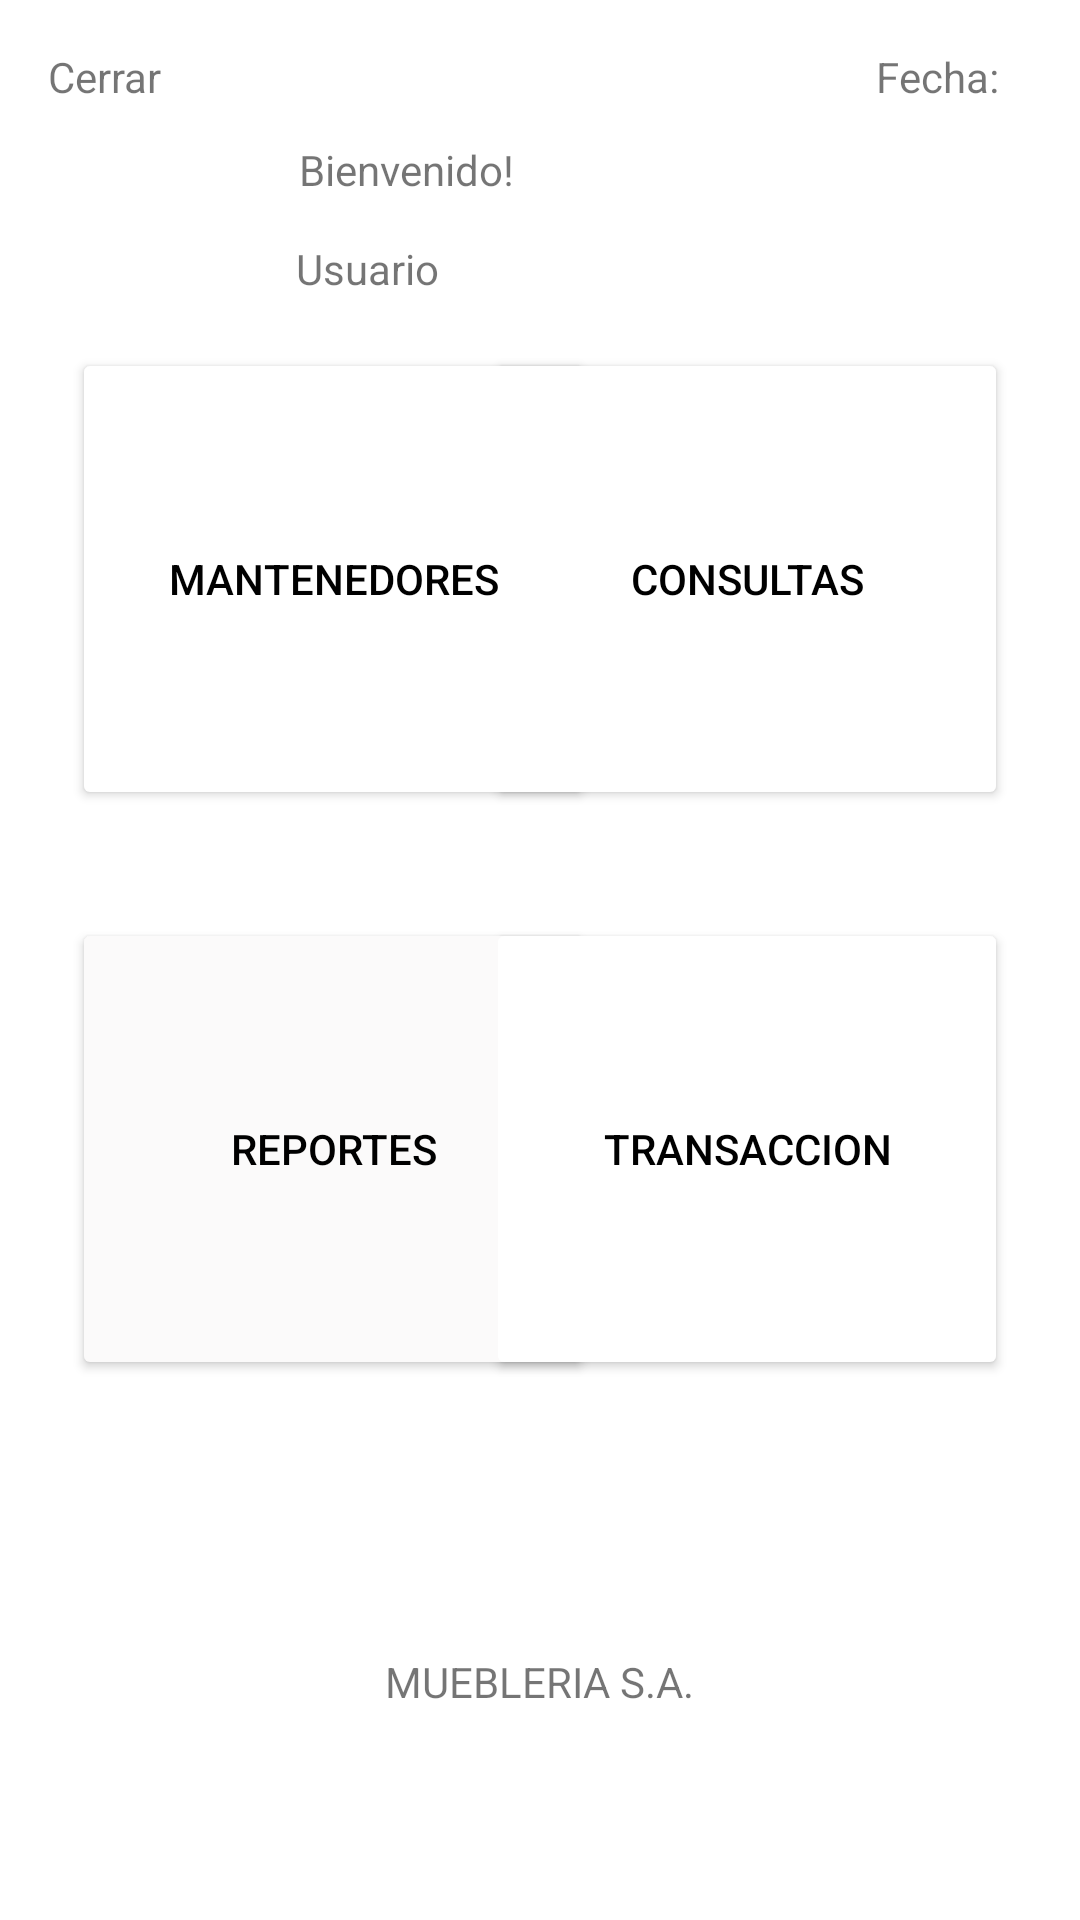

Layout XML and referenced resources for this Android screen:
<!-- AndroidManifest.xml: application theme Theme.Mantenedores -->
<!-- res/layout/activity_menu_principal.xml -->
<?xml version="1.0" encoding="utf-8"?>
<androidx.constraintlayout.widget.ConstraintLayout xmlns:android="http://schemas.android.com/apk/res/android"
    xmlns:app="http://schemas.android.com/apk/res-auto"
    xmlns:tools="http://schemas.android.com/tools"
    android:layout_width="match_parent"
    android:layout_height="match_parent"
    tools:context=".ui.MenuMantenedores">

    <TextView
        android:id="@+id/textView8"
        android:layout_width="wrap_content"
        android:layout_height="wrap_content"
        android:layout_marginStart="16dp"
        android:layout_marginTop="16dp"
        android:text="Cerrar"
        app:layout_constraintStart_toStartOf="parent"
        app:layout_constraintTop_toTopOf="parent" />

    <TextView
        android:id="@+id/textView9"
        android:layout_width="wrap_content"
        android:layout_height="wrap_content"
        android:layout_marginTop="16dp"
        android:text="Fecha: "
        app:layout_constraintEnd_toEndOf="parent"
        app:layout_constraintHorizontal_bias="0.909"
        app:layout_constraintStart_toEndOf="@+id/textView8"
        app:layout_constraintTop_toTopOf="parent" />

    <ImageView
        android:id="@+id/imageView"
        android:layout_width="wrap_content"
        android:layout_height="wrap_content"
        android:layout_marginEnd="220dp"
        android:layout_marginBottom="480dp"
        app:layout_constraintBottom_toBottomOf="parent"
        app:layout_constraintEnd_toEndOf="parent"
        app:layout_constraintStart_toStartOf="parent"
        app:layout_constraintTop_toTopOf="parent"
        tools:srcCompat="@tools:sample/avatars" />

    <TextView
        android:id="@+id/textView10"
        android:layout_width="111dp"
        android:layout_height="22dp"
        android:layout_marginEnd="120dp"
        android:text="Bienvenido!"
        app:layout_constraintBottom_toTopOf="@+id/btnConsultas"
        app:layout_constraintEnd_toEndOf="parent"
        app:layout_constraintStart_toEndOf="@+id/imageView"
        app:layout_constraintTop_toTopOf="parent" />

    <TextView
        android:id="@+id/textView11"
        android:layout_width="65dp"
        android:layout_height="18dp"
        android:layout_marginStart="12dp"
        android:layout_marginTop="80dp"
        android:layout_marginEnd="180dp"
        android:text="Usuario"
        app:layout_constraintEnd_toEndOf="parent"
        app:layout_constraintStart_toEndOf="@+id/imageView"
        app:layout_constraintTop_toTopOf="parent" />

    <TextView
        android:id="@+id/textView12"
        android:layout_width="wrap_content"
        android:layout_height="wrap_content"
        android:layout_marginBottom="70dp"
        android:text="MUEBLERIA S.A."
        app:layout_constraintBottom_toBottomOf="parent"
        app:layout_constraintEnd_toEndOf="parent"
        app:layout_constraintStart_toStartOf="parent" />

    <Button
        android:id="@+id/btnConsultas"
        android:layout_width="174dp"
        android:layout_height="154dp"
        android:layout_marginEnd="24dp"
        android:backgroundTint="#FFFFFF"
        android:text="@string/btnConsultas"
        android:textColor="#000000"
        app:layout_constraintBottom_toTopOf="@+id/btnTransaccion"
        app:layout_constraintEnd_toEndOf="parent"
        app:layout_constraintTop_toBottomOf="@+id/imageView"
        tools:text="@string/btnConsultas" />

    <Button
        android:id="@+id/btnReporte"
        android:layout_width="174dp"
        android:layout_height="154dp"
        android:layout_marginStart="24dp"
        android:layout_marginBottom="180dp"
        android:backgroundTint="#FBFAFA"
        android:text="@string/btnReportes"
        android:textColor="#000000"
        app:layout_constraintBottom_toBottomOf="parent"
        app:layout_constraintStart_toStartOf="parent"
        tools:text="@string/btnReportes" />

    <Button
        android:id="@+id/btnTransaccion"
        android:layout_width="174dp"
        android:layout_height="154dp"
        android:layout_marginEnd="24dp"
        android:layout_marginBottom="180dp"
        android:backgroundTint="#FFFFFF"
        android:text="@string/btnTransaccion"
        android:textColor="#000000"
        app:layout_constraintBottom_toBottomOf="parent"
        app:layout_constraintEnd_toEndOf="parent"
        tools:text="@string/btnTransaccion" />

    <Button
        android:id="@+id/btnMantenedores"
        android:layout_width="174dp"
        android:layout_height="154dp"
        android:layout_marginStart="24dp"
        android:backgroundTint="#FFFFFF"
        android:text="Mantenedores"
        android:textColor="#000000"
        app:iconTint="#FFFFFF"
        app:layout_constraintBottom_toTopOf="@+id/btnReporte"
        app:layout_constraintStart_toStartOf="parent"
        app:layout_constraintTop_toBottomOf="@+id/imageView" />


</androidx.constraintlayout.widget.ConstraintLayout>
<!-- resources referenced by this layout -->
<resources>
  <string name="btnConsultas">Consultas</string>
  <string name="btnReportes">Reportes</string>
  <string name="btnTransaccion">Transaccion</string>
  <style name="Theme.Mantenedores" parent="Theme.MaterialComponents.DayNight.DarkActionBar">
          
          <item name="colorPrimary">@color/purple_500</item>
          <item name="colorPrimaryVariant">@color/purple_700</item>
          <item name="colorOnPrimary">@color/white</item>
          
          <item name="colorSecondary">@color/teal_200</item>
          <item name="colorSecondaryVariant">@color/teal_700</item>
          <item name="colorOnSecondary">@color/black</item>
          
          <item name="android:statusBarColor">?attr/colorPrimaryVariant</item>
          
      </style>
  <color name="purple_500">#FF6200EE</color>
  <color name="purple_700">#FF3700B3</color>
  <color name="white">#FFFFFFFF</color>
  <color name="teal_200">#FF03DAC5</color>
  <color name="teal_700">#FF018786</color>
  <color name="black">#FF000000</color>
</resources>
